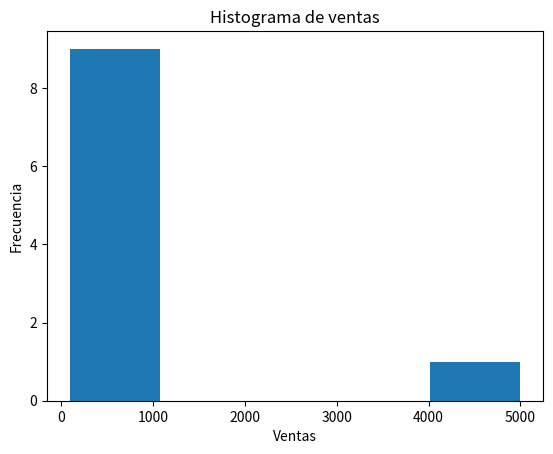

Write Python code to recreate this figure.

"""🟡 FASE 2 — EJERCICIO 5 (Detección de outliers)
DATASET
ventas = [120, 95, 130, 110, 100, 115, 118, 122, 5000, 105]
region = ["Norte","Norte","Sur","Centro","Sur",
          "Centro","Norte","Sur","Centro","Sur"]

OBJETIVO} 
Crear una función que detecte valores extremos (outliers) en las ventas.

1. Crear un DataFrame con las columnas:
   ventas
   region

2. Calcular estadísticas de la columna ventas:
   media
   mediana
   desviación estándar

3. Detectar outliers usando la regla:
   ventas > media + 2 * desviación_estándar
   Crear una nueva columna:
   es_outlier  (True o False)

4. Crear un DataFrame que contenga
   solo las filas donde es_outlier sea True.

5. Crear una gráfica:
   histograma de la columna ventas
   (usar plt.hist).

6. Crear un resumen por región usando groupby + agg.
   Debe incluir:
   - promedio de ventas
   - cantidad de registros

7. La función debe devolver un diccionario con:
   - DataFrame completo
   - filas_outliers
   - estadísticas (media, mediana, desviación estándar)"""


# importacion de librerias
import pandas as pd
import matplotlib.pyplot as plt

# data
ventas = [120, 95, 130, 110, 100, 115, 118, 122, 5000, 105]

region = ["Norte","Norte","Sur","Centro","Sur",
          "Centro","Norte","Sur","Centro","Sur"]

def  funcion (ventas, region):

    df = pd.DataFrame({
        "ventas" : ventas,
        "region" : region
    })

    #estadisticas
    media = df["ventas"].mean()
    mediana = df["ventas"].median()
    desviacion_estandar = df["ventas"].std()

    #condicion
    regla = media + 2 *  desviacion_estandar

    #Outliers
    df["es_outlier"] = df["ventas"] > regla


   #devuelve las filas en donde "es_outlier" = True
    df_outliers = df[df["es_outlier"]]

    diccionario = {
        "media" : media,
        "mediana" : mediana,
        "desviacion estandar" : desviacion_estandar,
        "outliers" : df["es_outlier"]
    }



   #grafica
    plt.hist(df["ventas"], bins=5)
    plt.title("Histograma de ventas")
    plt.xlabel("Ventas")
    plt.ylabel("Frecuencia")
    plt.show()




    #resumen
    resumen = df.groupby("region")["ventas"].agg(
        promedio = "mean",
        registros = "count"
    )

    return resumen

llamando_funcion = funcion(ventas, region)
print(llamando_funcion)

"""


6. Crear un resumen por región usando groupby + agg.
   Debe incluir:
   - promedio de ventas
   - cantidad de registros


"""
